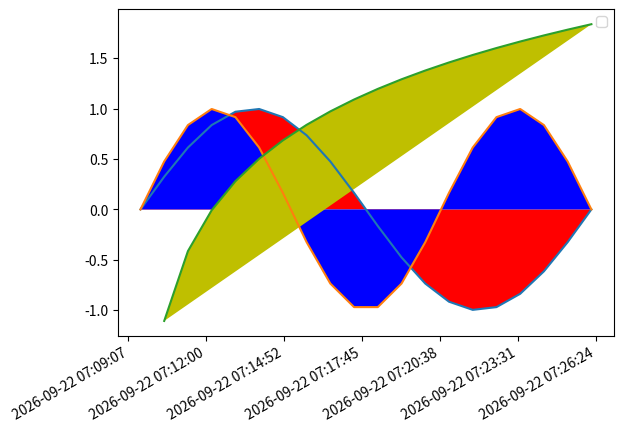

Write the Python code that produced this figure.
#!/usr/bin/python

import matplotlib.pyplot as plt
import matplotlib.dates as md
import numpy as np
import datetime as dt
import time

n=20
duration=1000
now=time.mktime(time.localtime())
timestamps=np.linspace(now,now+duration,n)
dates=[dt.datetime.fromtimestamp(ts) for ts in timestamps]
datenums=md.date2num(dates)
values=np.sin((timestamps-now)/duration*2*np.pi)
values1=np.sin((timestamps-now)/duration*3*np.pi)
values2=np.log((timestamps-now)/duration*2*np.pi)
plt.subplots_adjust(bottom=0.2)
plt.xticks( rotation=25 )
ax=plt.gca()
xfmt = md.DateFormatter('%Y-%m-%d %H:%M:%S')
ax.xaxis.set_major_formatter(xfmt)
plt.plot(datenums,values)
plt.fill(datenums, values, 'r')
plt.plot(datenums,values1)
plt.fill(datenums, values1, 'b')
plt.plot(datenums,values2)
plt.fill(datenums, values2, 'y')
plt.gcf().autofmt_xdate()
plt.legend()
plt.show()
